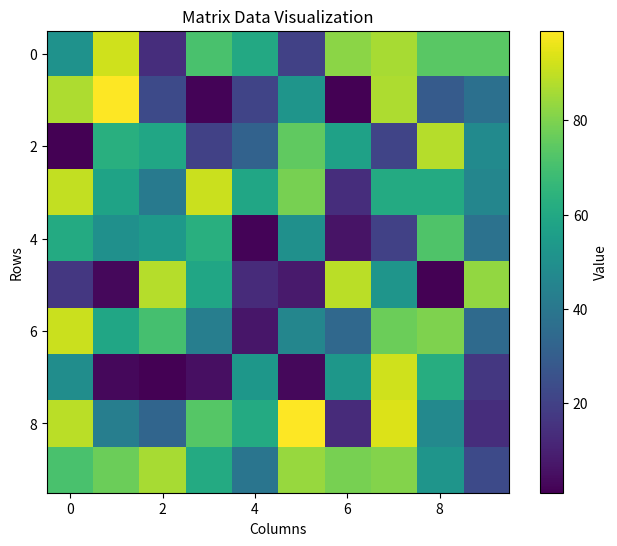

This figure's Python source:
# loading.py

import sys


def check_dependencies():
    deps = ["pandas", "numpy", "matplotlib"]
    versions = {}

    for dep in deps:
        try:
            module = __import__(dep)
            versions[dep] = getattr(module, "__version__", "unknown")
        except ImportError:
            print(f"[ERROR] Missing dependency: {dep}")
            print(f"Install with pip install {dep} OR poetry install "
                  "inside a venv")
            return None

    return versions


def detect_environment():
    import os

    in_venv = hasattr(sys, "real_prefix") or sys.prefix != sys.base_prefix
    poetry = "POETRY_ACTIVE" in os.environ or "poetry" \
        in sys.executable.lower()

    print("\nEnvironment detection:")
    print(f"- Python path: {sys.executable}")
    print(f"- In virtualenv: {in_venv}")
    print(f"- Likely using Poetry: {poetry}")


def analyze_data():
    import pandas as pd
    import numpy as np
    import matplotlib.pyplot as plt

    # Simulated Matrix data
    np.random.seed(42)
    rows, cols = 10, 10
    matrix_data = np.random.randint(0, 100, size=(rows, cols))

    df = pd.DataFrame(matrix_data, columns=[f"Col_{i}" for i in range(cols)])

    print("\nData overview:")
    print(df)

    # Analysis
    cols_mean = df.mean()
    print("\nColumns average:")
    print(cols_mean)

    # Visualization
    plt.figure(figsize=(8, 6))
    plt.imshow(df, cmap="viridis", interpolation="nearest")
    plt.colorbar(label="Value")
    plt.title("Matrix Data Visualization")
    plt.xlabel("Columns")
    plt.ylabel("Rows")
    plt.show()


def main():
    print("=== Loading.py - Matrix Data Analysis ===")

    versions = check_dependencies()
    if versions is None:
        return

    print("\nInstalled package versions:")
    for k, v in versions.items():
        print(f"- {k}: {v}")

    detect_environment()
    analyze_data()


if __name__ == "__main__":
    main()
